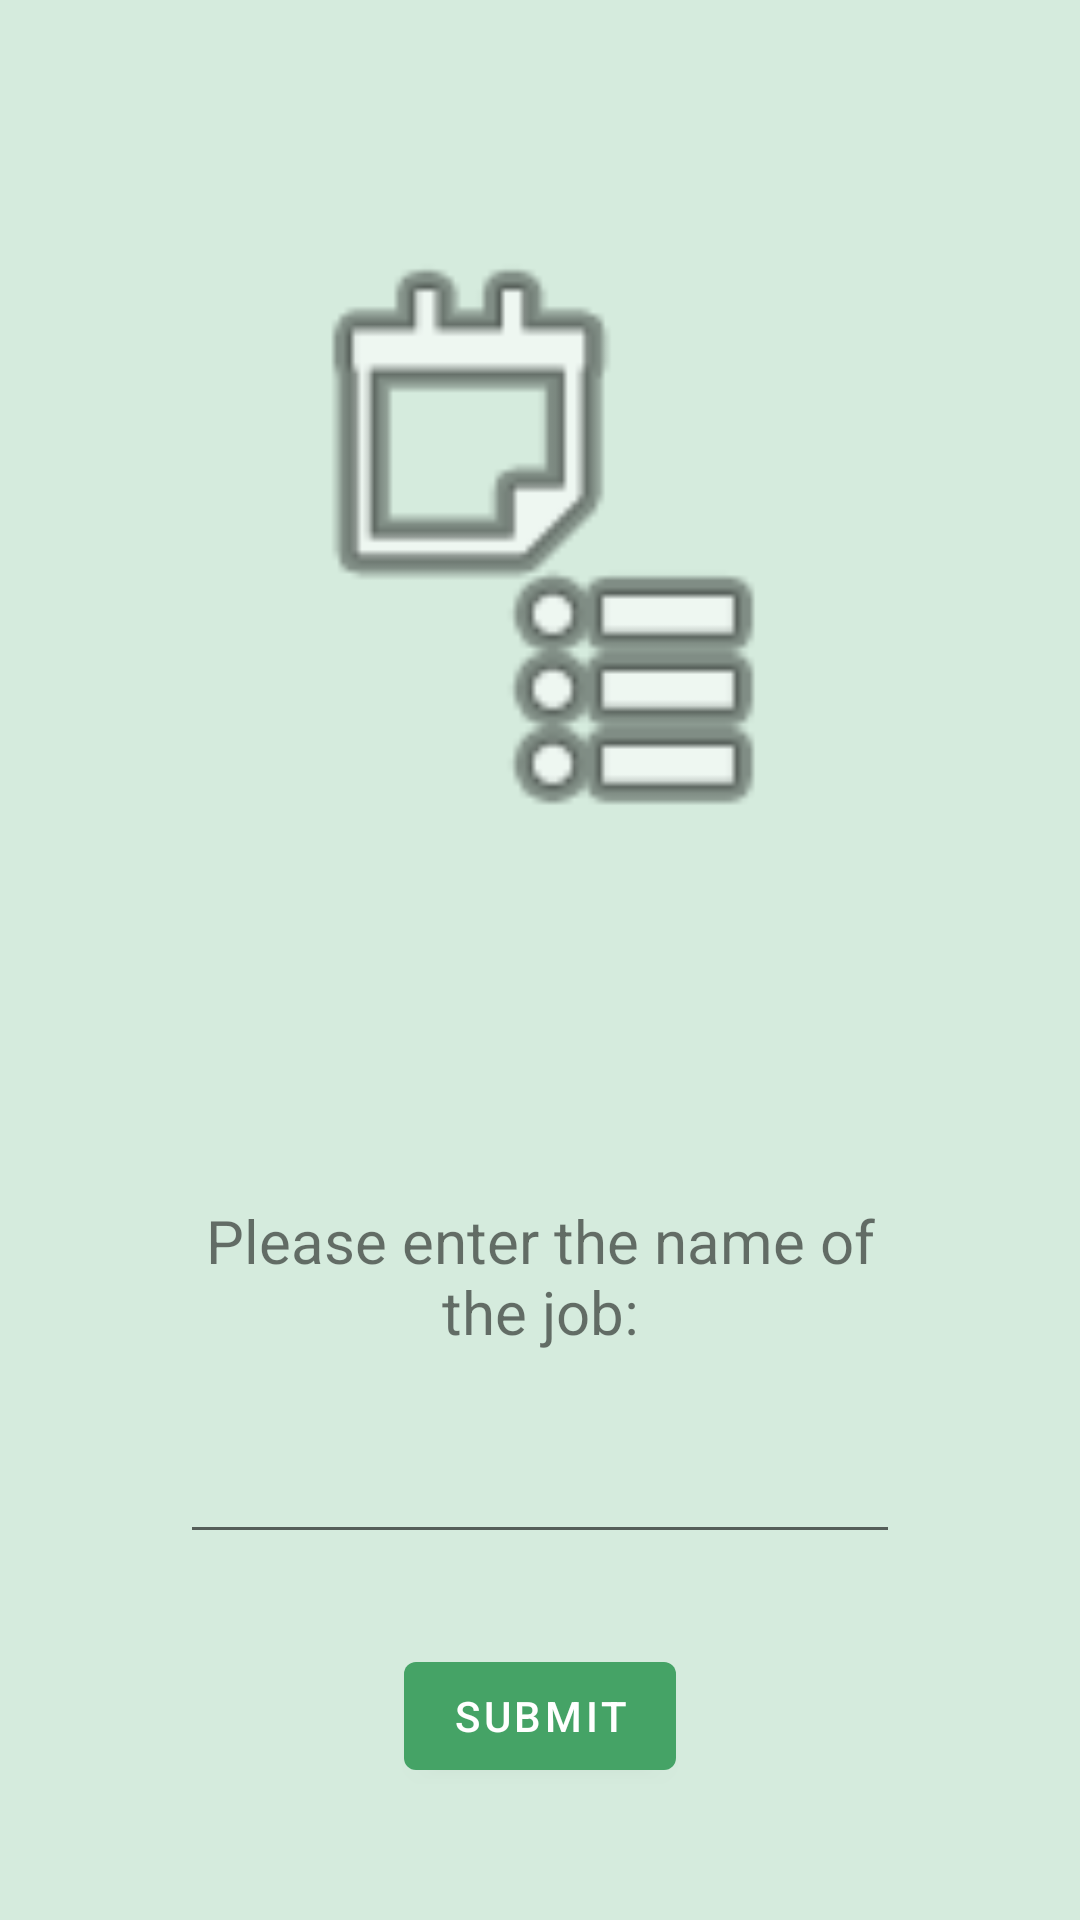

Reconstruct the res/layout file that produces this screen, plus the resources it refers to.
<!-- AndroidManifest.xml: application theme Theme.ToPDF -->
<!-- res/layout/fragment_create_job.xml -->
<?xml version="1.0" encoding="utf-8"?>
<layout xmlns:android="http://schemas.android.com/apk/res/android"
    xmlns:app="http://schemas.android.com/apk/res-auto"
    xmlns:tools="http://schemas.android.com/tools"
    >

    <androidx.constraintlayout.widget.ConstraintLayout
        android:layout_width="match_parent"
        android:layout_height="match_parent"
        android:background="@color/background_green"
        tools:context=".job.CreateJobFragment">

        <ImageView
            android:id="@+id/job_name_icon"
            android:layout_width="200dp"
            android:layout_height="200dp"
            android:layout_marginTop="80dp"
            app:layout_constraintEnd_toEndOf="parent"
            app:layout_constraintStart_toStartOf="parent"
            app:layout_constraintTop_toTopOf="parent"
            app:srcCompat="@android:drawable/ic_menu_agenda" />

        <LinearLayout
            android:id="@+id/job_info_layout"
            android:layout_width="match_parent"
            android:layout_height="wrap_content"
            android:layout_marginTop="60dp"
            android:orientation="vertical"
            app:layout_constraintEnd_toEndOf="parent"
            app:layout_constraintStart_toStartOf="parent"
            app:layout_constraintTop_toBottomOf="@id/job_name_icon">

            <TextView
                android:id="@+id/create_job_message"
                android:layout_width="match_parent"
                android:layout_height="wrap_content"
                android:layout_marginLeft="60sp"
                android:layout_marginTop="60sp"
                android:layout_marginRight="60sp"
                android:layout_gravity="center"
                android:textAlignment="center"
                android:textSize="20sp"
                android:text="@string/get_job_name" />

            <EditText
                android:id="@+id/job_name_input"
                android:layout_width="match_parent"
                android:layout_height="wrap_content"
                android:layout_marginLeft="60sp"
                android:layout_marginTop="30sp"
                android:layout_marginRight="60sp"
                android:textSize="15sp"/>

            <Button
                android:id="@+id/submitButton"
                android:layout_width="wrap_content"
                android:layout_height="wrap_content"
                android:layout_marginTop="30dp"
                android:layout_gravity="center"
                android:text="submit"/>

        </LinearLayout>

    </androidx.constraintlayout.widget.ConstraintLayout>

</layout>
<!-- resources referenced by this layout -->
<resources>
  <color name="background_green">#d5ebdd</color>
  <string name="get_job_name">Please enter the name of the job:</string>
  <style name="Theme.ToPDF" parent="Theme.MaterialComponents.DayNight.DarkActionBar">
          
          <item name="colorPrimary">@color/green_base</item>
          <item name="colorPrimaryVariant">@color/purple_700</item>
          <item name="colorOnPrimary">@color/white</item>
          
          <item name="colorSecondary">@color/teal_200</item>
          <item name="colorSecondaryVariant">@color/teal_700</item>
          <item name="colorOnSecondary">@color/black</item>
          
          <item name="android:statusBarColor" tools:targetApi="l">?attr/colorPrimaryVariant</item>
          
      </style>
  <color name="green_base">#45a366</color>
  <color name="purple_700">#FF3700B3</color>
  <color name="white">#FFFFFFFF</color>
  <color name="teal_200">#FF03DAC5</color>
  <color name="teal_700">#FF018786</color>
  <color name="black">#FF000000</color>
</resources>
